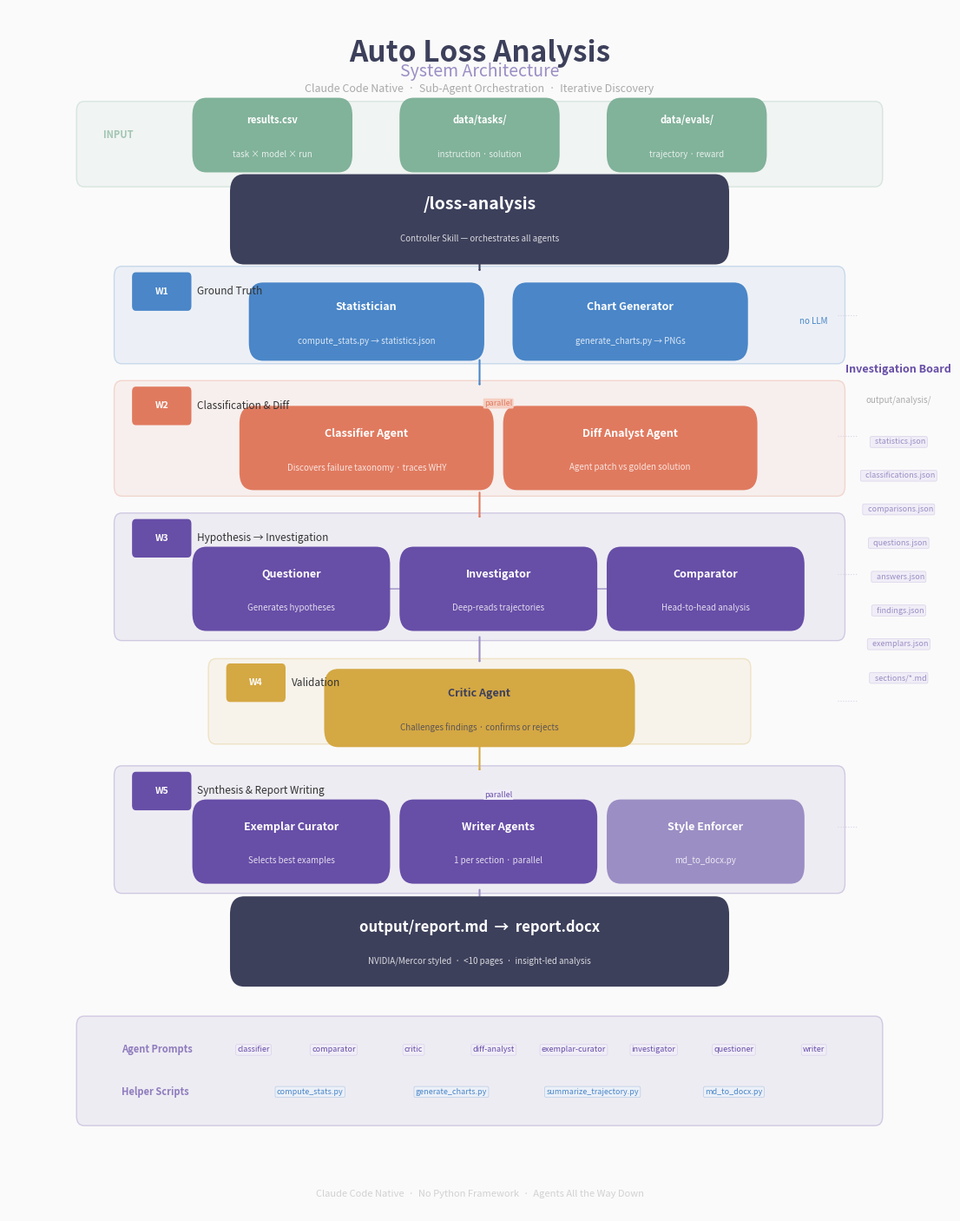

The script that saved this image: (Note: this script raises an exception after producing the figure.)
#!/usr/bin/env python3
"""Generate a clean, aesthetic architecture diagram for Auto Loss Analysis.

Usage: python3 scripts/generate_architecture_diagram.py --output output/figures/architecture.png
"""

import argparse
import matplotlib
matplotlib.use("Agg")
import matplotlib.pyplot as plt
import matplotlib.patches as mpatches
from matplotlib.patches import FancyBboxPatch
import numpy as np

# ── Palette ──────────────────────────────────────────────────────────────────
BG = "#FAFAFA"
PURPLE = "#674EA7"
PURPLE_MED = "#9B8EC4"
PURPLE_LIGHT = "#D9D2E9"
PURPLE_FAINT = "#F0EDF7"
CORAL = "#E07A5F"
CORAL_LIGHT = "#F5CFC2"
SAGE = "#81B29A"
SAGE_LIGHT = "#D4E8DC"
GOLD = "#D4A843"
GOLD_LIGHT = "#F5E6C0"
SLATE = "#3D405B"
SLATE_LIGHT = "#E8E8EE"
WHITE = "#FFFFFF"
GRAY = "#AAAAAA"
DARK = "#333333"


def pill(ax, cx, cy, w, h, label, color, text_color=WHITE, fontsize=9.5,
         sublabel=None, bold=True, radius=0.015):
    """Draw a pill-shaped box centered at (cx, cy)."""
    x = cx - w / 2
    y = cy - h / 2
    box = FancyBboxPatch(
        (x, y), w, h,
        boxstyle=f"round,pad={radius}",
        facecolor=color, edgecolor="none", zorder=3,
    )
    ax.add_patch(box)
    ty = cy + (0.012 if sublabel else 0)
    ax.text(cx, ty, label, ha="center", va="center", fontsize=fontsize,
            color=text_color, fontweight="bold" if bold else "normal", zorder=4)
    if sublabel:
        ax.text(cx, cy - 0.016, sublabel, ha="center", va="center",
                fontsize=7, color=text_color, alpha=0.8, zorder=4)


def zone(ax, x, y, w, h, color, alpha=0.08, border_alpha=0.25):
    """Draw a soft background zone."""
    box = FancyBboxPatch(
        (x, y), w, h, boxstyle="round,pad=0.008",
        facecolor=color, edgecolor=color, alpha=alpha, linewidth=0, zorder=1,
    )
    ax.add_patch(box)
    # Subtle border
    border = FancyBboxPatch(
        (x, y), w, h, boxstyle="round,pad=0.008",
        facecolor="none", edgecolor=color, alpha=border_alpha,
        linewidth=1.0, zorder=1,
    )
    ax.add_patch(border)


def flow_arrow(ax, x1, y1, x2, y2, color=GRAY, lw=1.5, head=0.008):
    """Simple straight arrow."""
    ax.annotate("", xy=(x2, y2), xytext=(x1, y1),
                arrowprops=dict(arrowstyle=f"-|>,head_width={head},head_length={head*0.8}",
                                color=color, lw=lw),
                zorder=2)


def wave_label(ax, x, y, num, title, color):
    """Wave badge + title."""
    # Badge
    badge = FancyBboxPatch(
        (x, y - 0.012), 0.055, 0.024, boxstyle="round,pad=0.004",
        facecolor=color, edgecolor="none", zorder=3,
    )
    ax.add_patch(badge)
    ax.text(x + 0.0275, y, f"W{num}", ha="center", va="center",
            fontsize=7.5, color=WHITE, fontweight="bold", zorder=4)
    ax.text(x + 0.065, y, title, ha="left", va="center",
            fontsize=8.5, color=DARK, zorder=4)


def generate(output_path):
    fig, ax = plt.subplots(figsize=(14, 18))
    ax.set_xlim(0, 1)
    ax.set_ylim(0, 1)
    ax.axis("off")
    fig.patch.set_facecolor(BG)
    ax.set_facecolor(BG)

    # ── Title ────────────────────────────────────────────────────────────
    ax.text(0.50, 0.975, "Auto Loss Analysis", ha="center", va="top",
            fontsize=24, fontweight="bold", color=SLATE)
    ax.text(0.50, 0.955, "System Architecture", ha="center", va="top",
            fontsize=14, color=PURPLE_MED)
    ax.text(0.50, 0.938, "Claude Code Native  ·  Sub-Agent Orchestration  ·  Iterative Discovery",
            ha="center", va="top", fontsize=9, color=GRAY)

    # ── INPUT ────────────────────────────────────────────────────────────
    y_input = 0.895
    zone(ax, 0.08, y_input - 0.035, 0.84, 0.055, SAGE)
    ax.text(0.10, y_input, "INPUT", ha="left", va="center",
            fontsize=8, fontweight="bold", color=SAGE, alpha=0.7)

    pill(ax, 0.28, y_input, 0.14, 0.032, "results.csv", SAGE,
         sublabel="task × model × run", fontsize=8)
    pill(ax, 0.50, y_input, 0.14, 0.032, "data/tasks/", SAGE,
         sublabel="instruction · solution", fontsize=8)
    pill(ax, 0.72, y_input, 0.14, 0.032, "data/evals/", SAGE,
         sublabel="trajectory · reward", fontsize=8)

    # ── CONTROLLER ───────────────────────────────────────────────────────
    y_ctrl = 0.825
    pill(ax, 0.50, y_ctrl, 0.50, 0.045, "/loss-analysis", SLATE,
         sublabel="Controller Skill — orchestrates all agents", fontsize=14)
    flow_arrow(ax, 0.50, y_input - 0.035, 0.50, y_ctrl + 0.025, color=SAGE)

    # ── WAVE 1 ───────────────────────────────────────────────────────────
    y_w1 = 0.745
    zone(ax, 0.12, y_w1 - 0.032, 0.76, 0.065, "#4A86C8")
    wave_label(ax, 0.135, y_w1 + 0.02, "1", "Ground Truth", "#4A86C8")

    pill(ax, 0.38, y_w1 - 0.005, 0.22, 0.035, "Statistician", "#4A86C8",
         sublabel="compute_stats.py → statistics.json", fontsize=9)
    pill(ax, 0.66, y_w1 - 0.005, 0.22, 0.035, "Chart Generator", "#4A86C8",
         sublabel="generate_charts.py → PNGs", fontsize=9)

    ax.text(0.87, y_w1 - 0.005, "no LLM", ha="right", va="center",
            fontsize=7, color="#4A86C8", fontstyle="italic")

    flow_arrow(ax, 0.50, y_ctrl - 0.025, 0.50, y_w1 + 0.035, color=SLATE)

    # ── WAVE 2 ───────────────────────────────────────────────────────────
    y_w2 = 0.645
    zone(ax, 0.12, y_w2 - 0.042, 0.76, 0.08, CORAL)
    wave_label(ax, 0.135, y_w2 + 0.025, "2", "Classification & Diff", CORAL)

    pill(ax, 0.38, y_w2 - 0.01, 0.24, 0.04, "Classifier Agent", CORAL,
         sublabel="Discovers failure taxonomy · traces WHY", fontsize=9)
    pill(ax, 0.66, y_w2 - 0.01, 0.24, 0.04, "Diff Analyst Agent", CORAL,
         sublabel="Agent patch vs golden solution", fontsize=9)

    # parallel indicator
    ax.text(0.52, y_w2 + 0.027, "parallel", ha="center", va="center",
            fontsize=6.5, color=CORAL, fontstyle="italic",
            bbox=dict(boxstyle="round,pad=0.15", facecolor=CORAL_LIGHT, edgecolor="none"))

    flow_arrow(ax, 0.50, y_w1 - 0.035, 0.50, y_w2 + 0.04, color="#4A86C8")

    # ── WAVE 3 ───────────────────────────────────────────────────────────
    y_w3 = 0.53
    zone(ax, 0.12, y_w3 - 0.047, 0.76, 0.09, PURPLE)
    wave_label(ax, 0.135, y_w3 + 0.03, "3", "Hypothesis → Investigation", PURPLE)

    pill(ax, 0.30, y_w3 - 0.012, 0.18, 0.04, "Questioner", PURPLE,
         sublabel="Generates hypotheses", fontsize=9)
    pill(ax, 0.52, y_w3 - 0.012, 0.18, 0.04, "Investigator", PURPLE,
         sublabel="Deep-reads trajectories", fontsize=9)
    pill(ax, 0.74, y_w3 - 0.012, 0.18, 0.04, "Comparator", PURPLE,
         sublabel="Head-to-head analysis", fontsize=9)

    # arrows between agents
    flow_arrow(ax, 0.39, y_w3 - 0.012, 0.43, y_w3 - 0.012, color=PURPLE_MED, lw=1.0)
    flow_arrow(ax, 0.61, y_w3 - 0.012, 0.65, y_w3 - 0.012, color=PURPLE_MED, lw=1.0)

    flow_arrow(ax, 0.50, y_w2 - 0.045, 0.50, y_w3 + 0.045, color=CORAL)

    # ── WAVE 4 ───────────────────────────────────────────────────────────
    y_w4 = 0.425
    zone(ax, 0.22, y_w4 - 0.028, 0.56, 0.055, GOLD)
    wave_label(ax, 0.235, y_w4 + 0.015, "4", "Validation", GOLD)

    pill(ax, 0.50, y_w4 - 0.006, 0.30, 0.035, "Critic Agent", GOLD,
         text_color=SLATE, sublabel="Challenges findings · confirms or rejects", fontsize=9)

    flow_arrow(ax, 0.50, y_w3 - 0.05, 0.50, y_w4 + 0.03, color=PURPLE_MED)

    # ── WAVE 5 ───────────────────────────────────────────────────────────
    y_w5 = 0.32
    zone(ax, 0.12, y_w5 - 0.047, 0.76, 0.09, PURPLE)
    wave_label(ax, 0.135, y_w5 + 0.03, "5", "Synthesis & Report Writing", PURPLE)

    pill(ax, 0.30, y_w5 - 0.012, 0.18, 0.04, "Exemplar Curator", PURPLE,
         sublabel="Selects best examples", fontsize=9)
    pill(ax, 0.52, y_w5 - 0.012, 0.18, 0.04, "Writer Agents", PURPLE,
         sublabel="1 per section · parallel", fontsize=9)
    pill(ax, 0.74, y_w5 - 0.012, 0.18, 0.04, "Style Enforcer", PURPLE_MED,
         sublabel="md_to_docx.py", fontsize=9)

    ax.text(0.52, y_w5 + 0.027, "parallel", ha="center", va="center",
            fontsize=6.5, color=PURPLE, fontstyle="italic",
            bbox=dict(boxstyle="round,pad=0.15", facecolor=PURPLE_FAINT, edgecolor="none"))

    flow_arrow(ax, 0.50, y_w4 - 0.03, 0.50, y_w5 + 0.045, color=GOLD)

    # ── OUTPUT ───────────────────────────────────────────────────────────
    y_out = 0.225
    pill(ax, 0.50, y_out, 0.50, 0.045, "output/report.md  →  report.docx", SLATE,
         sublabel="NVIDIA/Mercor styled  ·  <10 pages  ·  insight-led analysis", fontsize=12)

    flow_arrow(ax, 0.50, y_w5 - 0.05, 0.50, y_out + 0.025, color=PURPLE_MED)

    # ── INVESTIGATION BOARD (right annotation) ───────────────────────────
    y_board = 0.56
    x_board = 0.945

    ax.text(x_board, y_board + 0.14, "Investigation Board", ha="center", va="center",
            fontsize=9, fontweight="bold", color=PURPLE, rotation=0)
    ax.text(x_board, y_board + 0.115, "output/analysis/", ha="center", va="center",
            fontsize=7, color=GRAY)

    files = [
        "statistics.json", "classifications.json", "comparisons.json",
        "questions.json", "answers.json", "findings.json",
        "exemplars.json", "sections/*.md",
    ]
    for i, f in enumerate(files):
        y = y_board + 0.08 - i * 0.028
        ax.text(x_board, y, f"  {f}", ha="center", va="center",
                fontsize=6.5, color=PURPLE_MED,
                bbox=dict(boxstyle="round,pad=0.2", facecolor=PURPLE_FAINT,
                          edgecolor=PURPLE_LIGHT, linewidth=0.5))

    # Connecting dots from waves to board
    for y in [y_w1, y_w2, y_w3, y_w4, y_w5]:
        ax.plot([0.88, 0.90], [y, y], color=PURPLE_LIGHT, lw=0.8,
                ls="dotted", zorder=1)

    # ── SKILLS INVENTORY (bottom) ────────────────────────────────────────
    y_skills = 0.135
    zone(ax, 0.08, y_skills - 0.055, 0.84, 0.075, PURPLE)

    ax.text(0.12, y_skills, "Agent Prompts", ha="left", va="center",
            fontsize=8, fontweight="bold", color=PURPLE, alpha=0.7)

    skills = ["classifier", "comparator", "critic", "diff-analyst",
              "exemplar-curator", "investigator", "questioner", "writer"]
    for i, s in enumerate(skills):
        x = 0.26 + i * 0.085
        ax.text(x, y_skills, s, ha="center", va="center", fontsize=6.5,
                color=PURPLE,
                bbox=dict(boxstyle="round,pad=0.2", facecolor=PURPLE_FAINT,
                          edgecolor=PURPLE_LIGHT, linewidth=0.5))

    y_scripts = y_skills - 0.035
    ax.text(0.12, y_scripts, "Helper Scripts", ha="left", va="center",
            fontsize=8, fontweight="bold", color=PURPLE, alpha=0.7)

    scripts = ["compute_stats.py", "generate_charts.py", "summarize_trajectory.py", "md_to_docx.py"]
    for i, s in enumerate(scripts):
        x = 0.32 + i * 0.15
        ax.text(x, y_scripts, s, ha="center", va="center", fontsize=6.5,
                color="#4A86C8",
                bbox=dict(boxstyle="round,pad=0.2", facecolor="#EBF0F8",
                          edgecolor="#B8CBE4", linewidth=0.5))

    # ── Subtle watermark ─────────────────────────────────────────────────
    ax.text(0.50, 0.015, "Claude Code Native  ·  No Python Framework  ·  Agents All the Way Down",
            ha="center", va="center", fontsize=8, color=GRAY, alpha=0.5)

    plt.savefig(output_path, dpi=300, bbox_inches="tight", facecolor=BG, pad_inches=0.3)
    plt.close()
    print(f"Saved to {output_path}")


if __name__ == "__main__":
    parser = argparse.ArgumentParser()
    parser.add_argument("--output", default="./output/figures/architecture.png")
    args = parser.parse_args()
    generate(args.output)
